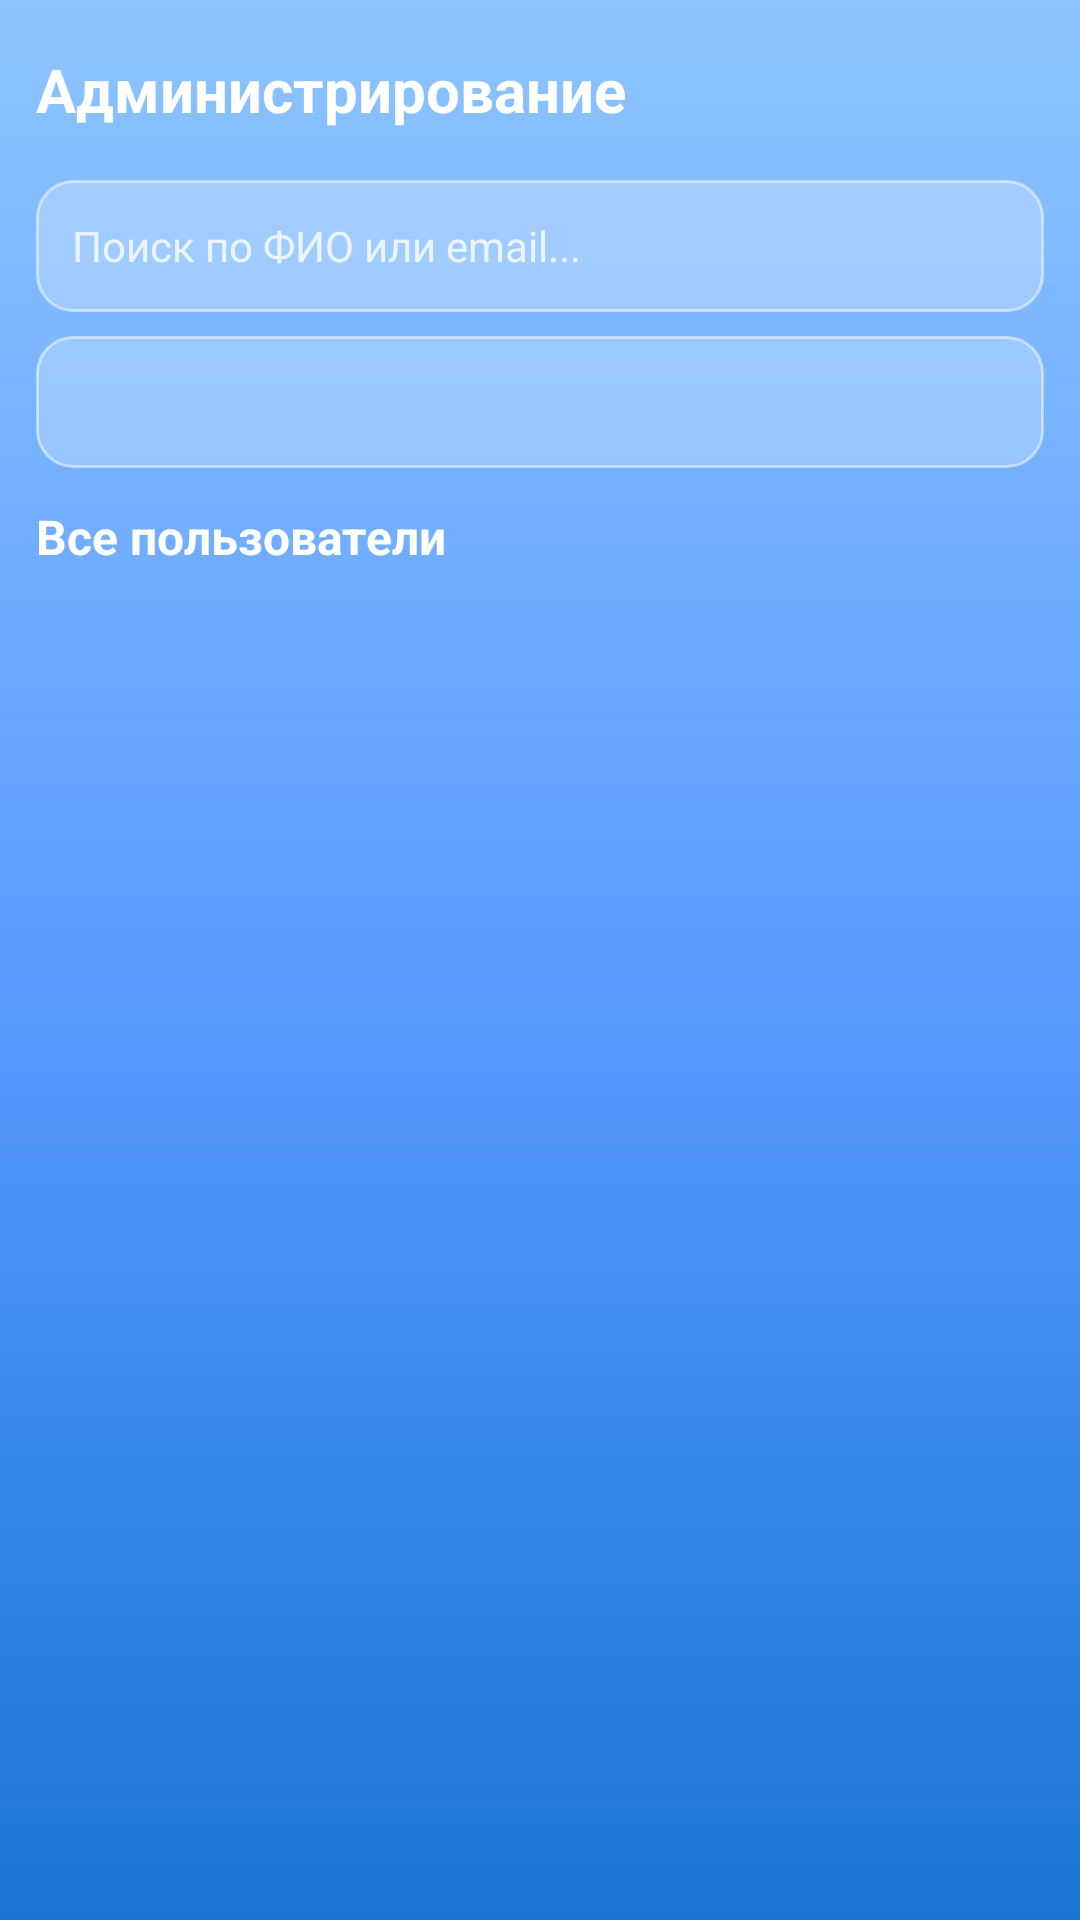

This screen was rendered from an Android layout file. Write that file and the resources it references.
<!-- AndroidManifest.xml: application theme Theme.VetCare -->
<!-- res/layout/fragment_admin_users.xml -->
<?xml version="1.0" encoding="utf-8"?>
<LinearLayout xmlns:android="http://schemas.android.com/apk/res/android"
    xmlns:app="http://schemas.android.com/apk/res-auto"
    android:layout_width="match_parent"
    android:layout_height="match_parent"
    android:orientation="vertical"
    android:padding="12dp"
    android:background="@drawable/background_app">

    
    <RelativeLayout
        android:layout_width="match_parent"
        android:layout_height="wrap_content"
        android:layout_marginBottom="12dp">

        
        <TextView
            android:id="@+id/tvAdminTitle"
            android:layout_width="wrap_content"
            android:layout_height="wrap_content"
            android:text="Администрирование"
            android:textSize="20sp"
            android:textStyle="bold"
            android:textColor="@color/white"
            android:layout_centerVertical="true" />

        
        <ImageButton
            android:id="@+id/btnAddUser"
            android:layout_width="36dp"
            android:layout_height="36dp"
            android:layout_alignParentEnd="true"
            android:background="?android:attr/selectableItemBackgroundBorderless"
            android:contentDescription="Добавить пользователя"
            android:src="@drawable/ic_add"
            app:tint="@color/white" />

    </RelativeLayout>

    
    <EditText
        android:id="@+id/etSearch"
        android:layout_width="match_parent"
        android:layout_height="44dp"
        android:hint="Поиск по ФИО или email..."
        android:textColor="@color/white"
        android:textColorHint="#CCFFFFFF"
        android:background="@drawable/edit_text_background"
        android:paddingStart="12dp"
        android:paddingEnd="12dp"
        android:layout_marginBottom="8dp"
        android:textSize="14sp" />

    
    <Spinner
        android:id="@+id/spinnerFilter"
        android:layout_width="match_parent"
        android:layout_height="44dp"
        android:background="@drawable/edit_text_background"
        android:paddingStart="8dp"
        android:paddingEnd="8dp"
        android:layout_marginBottom="12dp"
        android:textColor="@color/white" />

    
    <TextView
        android:id="@+id/tvAllUsers"
        android:layout_width="match_parent"
        android:layout_height="wrap_content"
        android:layout_marginBottom="8dp"
        android:text="Все пользователи"
        android:textColor="@color/white"
        android:textSize="16sp"
        android:textStyle="bold" />

    
    <ProgressBar
        android:id="@+id/progressBar"
        style="?android:attr/progressBarStyle"
        android:layout_width="wrap_content"
        android:layout_height="wrap_content"
        android:layout_gravity="center"
        android:visibility="gone"
        android:layout_marginVertical="16dp" />

    
    <TextView
        android:id="@+id/tvEmpty"
        android:layout_width="match_parent"
        android:layout_height="wrap_content"
        android:text="Нет пользователей"
        android:textSize="14sp"
        android:gravity="center"
        android:visibility="gone"
        android:layout_marginTop="32dp"
        android:textColor="@color/white" />

    
    <ScrollView
        android:layout_width="match_parent"
        android:layout_height="0dp"
        android:layout_weight="1"
        android:fillViewport="true">

        <LinearLayout
            android:id="@+id/tableContainer"
            android:layout_width="match_parent"
            android:layout_height="wrap_content"
            android:orientation="vertical" />

    </ScrollView>

</LinearLayout>
<!-- resources referenced by this layout -->
<resources>
  <color name="white">#FFFFFF</color>
  <!-- drawable background_app (drawable) -->
  <shape xmlns:android="http://schemas.android.com/apk/res/android">
      <gradient
          android:startColor="#FF8EC5FF"
          android:centerColor="#FF5A9CFF"
          android:endColor="#FF1976D2"
          android:angle="145" />
  </shape>
  <!-- drawable edit_text_background (drawable) -->
  <?xml version="1.0" encoding="utf-8"?>
  <shape xmlns:android="http://schemas.android.com/apk/res/android"
      android:shape="rectangle">
      <solid android:color="#40FFFFFF" /> 
      <corners android:radius="12dp" />
      <stroke
          android:width="1dp"
          android:color="#80FFFFFF" /> 
  </shape>
  <style name="Theme.VetCare" parent="Base.Theme.VetCare" />
  <style name="Base.Theme.VetCare" parent="Theme.Material3.DayNight.NoActionBar">
          
          
      </style>
</resources>
